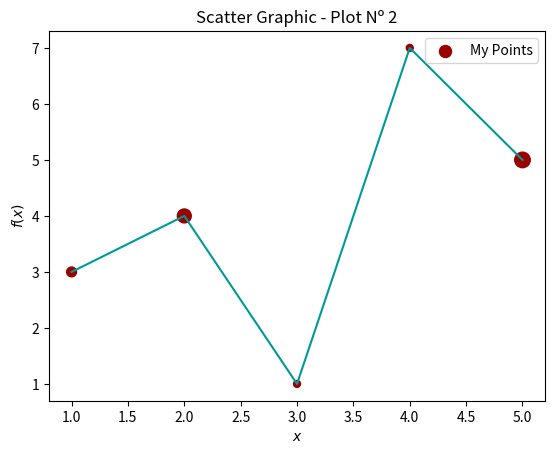

Generate this figure with matplotlib:
import matplotlib.pyplot as plt
x = [1, 2, 3, 4, 5]
y = [3, 4, 1, 7, 5]
z = [200, 400, 100, 100, 500]
titulo = "Scatter Graphic - Plot Nº 2"
eixox = "$x$"
eixoy = "$f(x)$"
plt.title(titulo)
plt.xlabel(eixox)
plt.ylabel(eixoy)
plt.scatter(x, y, label = "My Points", color = "#990000", marker = ".", s = z)
plt.plot(x, y, color = "#009999", linestyle = "-")
plt.legend()
plt.show()